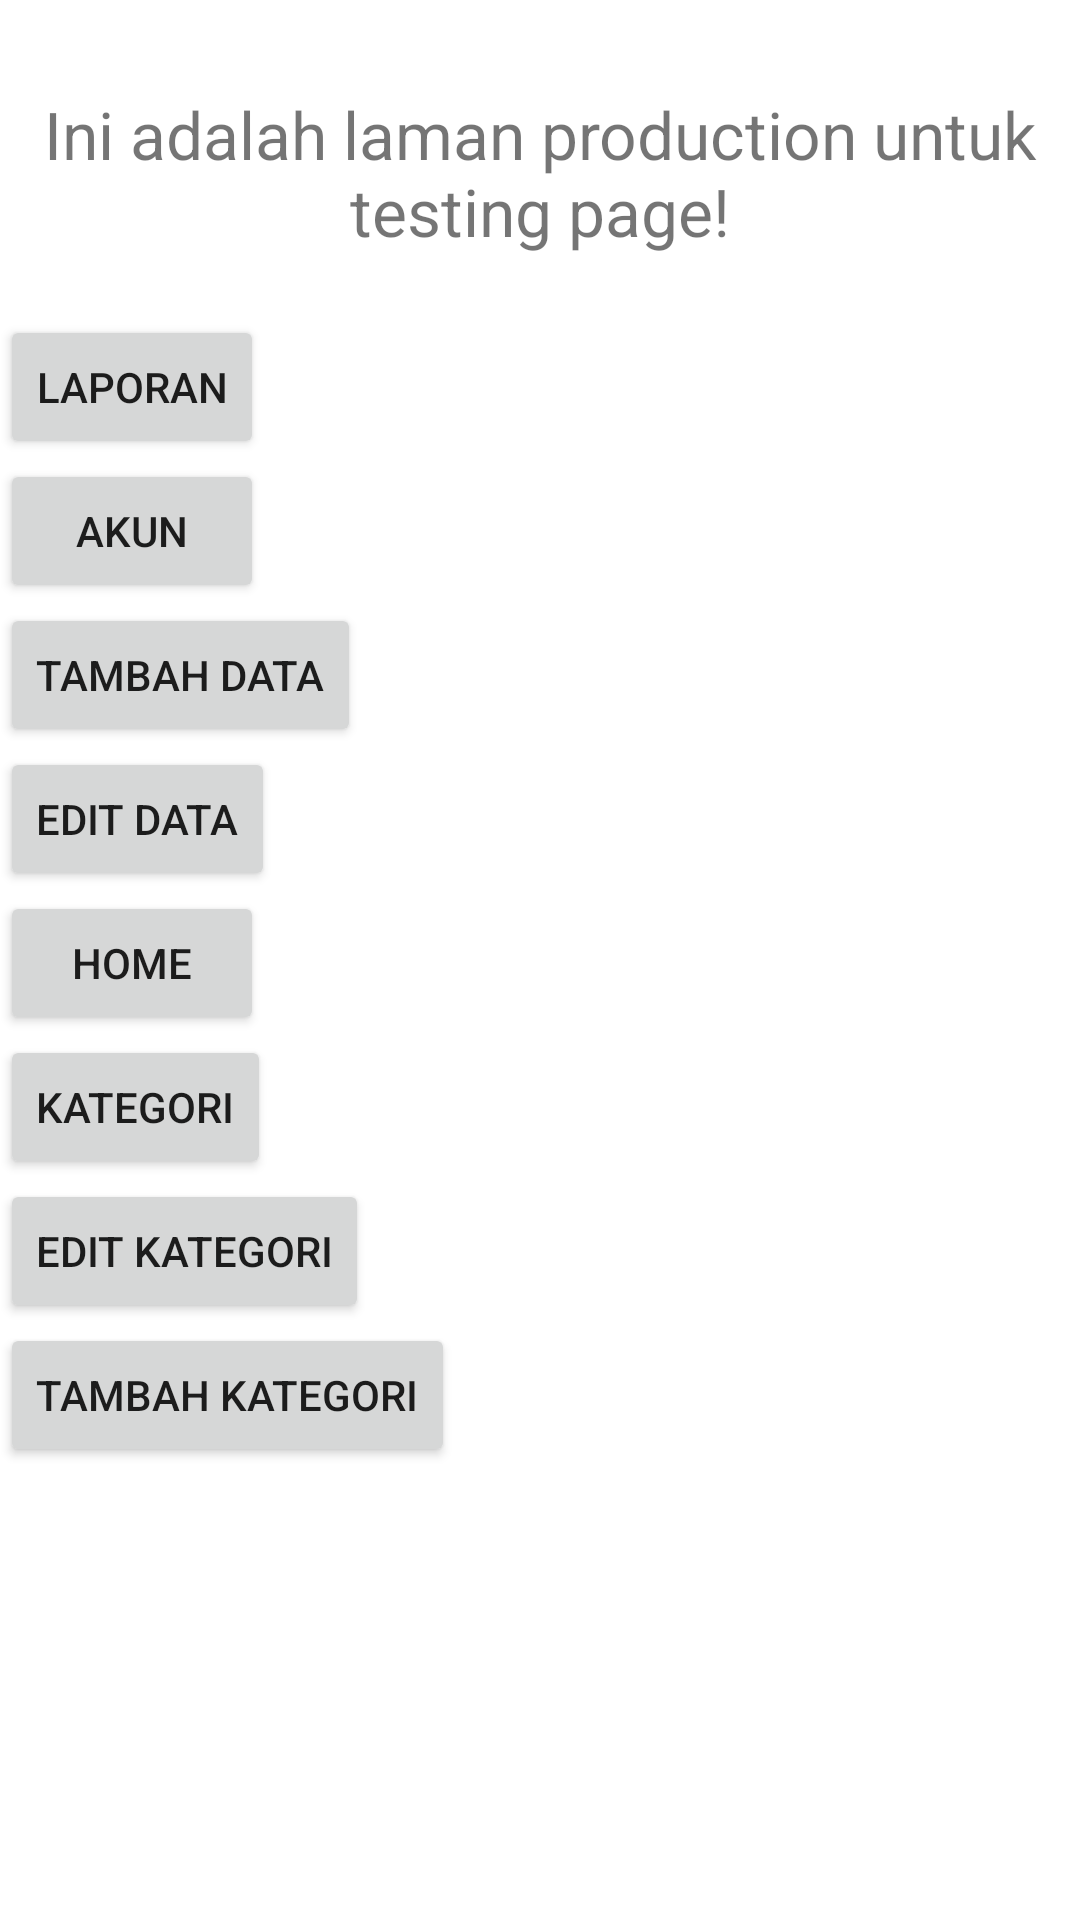

Produce the Android XML layout that renders to this screen, including the resource entries it uses.
<!-- AndroidManifest.xml: application theme Theme.Fintrack -->
<!-- res/layout/activity_homev2.xml -->
<?xml version="1.0" encoding="utf-8"?>
<LinearLayout
    xmlns:android="http://schemas.android.com/apk/res/android"
    xmlns:tools="http://schemas.android.com/tools"
    android:id="@+id/main"
    android:layout_width="match_parent"
    android:layout_height="match_parent"
    android:orientation="vertical"
    android:layout_margin="20dp"
    tools:context=".Homev2">


    <TextView
        android:layout_width="match_parent"
        android:layout_height="wrap_content"
        android:layout_marginBottom="20dp"
        android:gravity="center_horizontal"
        android:layout_marginTop="30dp"
        android:textSize="22sp"
        android:text="Ini adalah laman production untuk testing page!"></TextView>

    <Button
        android:id="@+id/laporanButton"
        android:layout_width="wrap_content"
        android:layout_height="wrap_content"
        android:text="LAPORAN"></Button>

    <Button
        android:id="@+id/akunButton"
        android:layout_width="wrap_content"
        android:layout_height="wrap_content"
        android:text="AKUN"></Button>

    <Button
        android:id="@+id/tambahDataButton"
        android:layout_width="wrap_content"
        android:layout_height="wrap_content"
        android:text="TAMBAH DATA"></Button>

    <Button
        android:id="@+id/editDataButton"
        android:layout_width="wrap_content"
        android:layout_height="wrap_content"
        android:text="EDIT DATA"></Button>


    <Button
        android:id="@+id/homeButton"
        android:layout_width="wrap_content"
        android:layout_height="wrap_content"
        android:text="HOME"></Button>


    <Button
        android:id="@+id/kategoriButton"
        android:layout_width="wrap_content"
        android:layout_height="wrap_content"
        android:text="Kategori"></Button>


    <Button
        android:id="@+id/editKategoriButton"
        android:layout_width="wrap_content"
        android:layout_height="wrap_content"
        android:text="Edit Kategori"></Button>

    <Button
        android:id="@+id/tambahKategoriButton"
        android:layout_width="wrap_content"
        android:layout_height="wrap_content"
        android:text="Tambah kategori"></Button>
</LinearLayout>
<!-- resources referenced by this layout -->
<resources>
  <style name="Theme.Fintrack" parent="Base.Theme.Fintrack" />
  <style name="Base.Theme.Fintrack" parent="Theme.MaterialComponents.DayNight.NoActionBar">
          
          <item name="colorPrimary">@color/tahiti_gold</item>
  
      </style>
  <color name="tahiti_gold">#EC9006</color>
</resources>
